Run: headless pygame with SDL's dummy video driver; simulated clock (each Clock.tick advances the game by its frame time, no real sleeping); random seed 0; keys injected as events and as key.get_pressed() state; no mouse input.
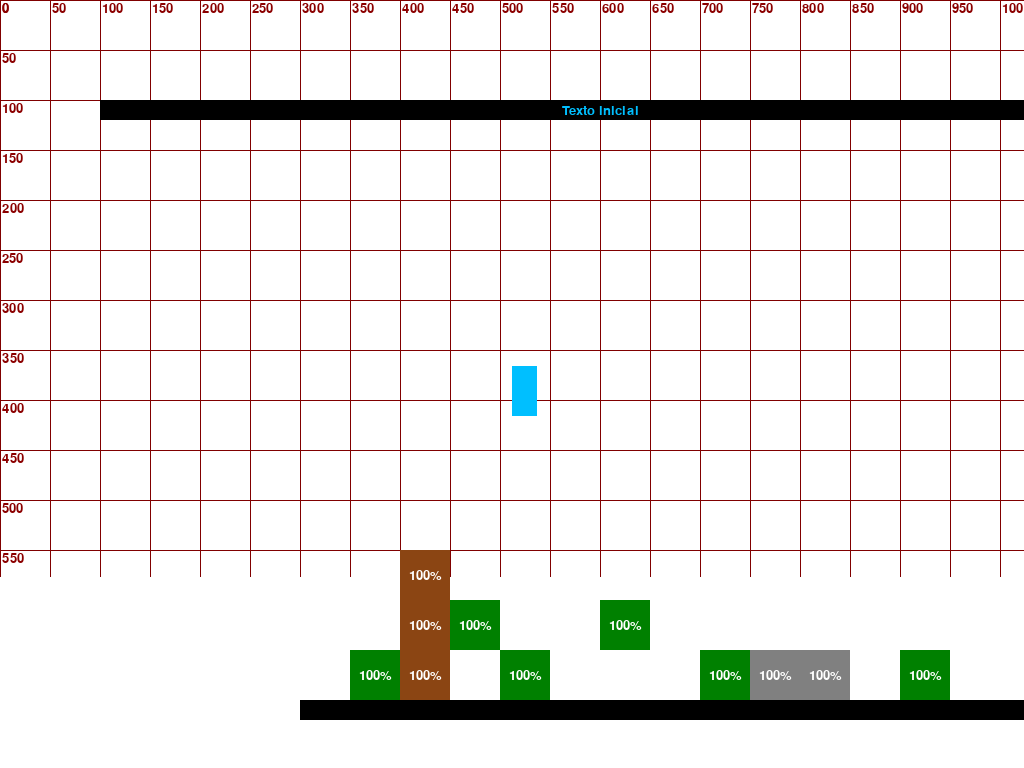
Frame 1 of 4 · flips 1–60 · no input
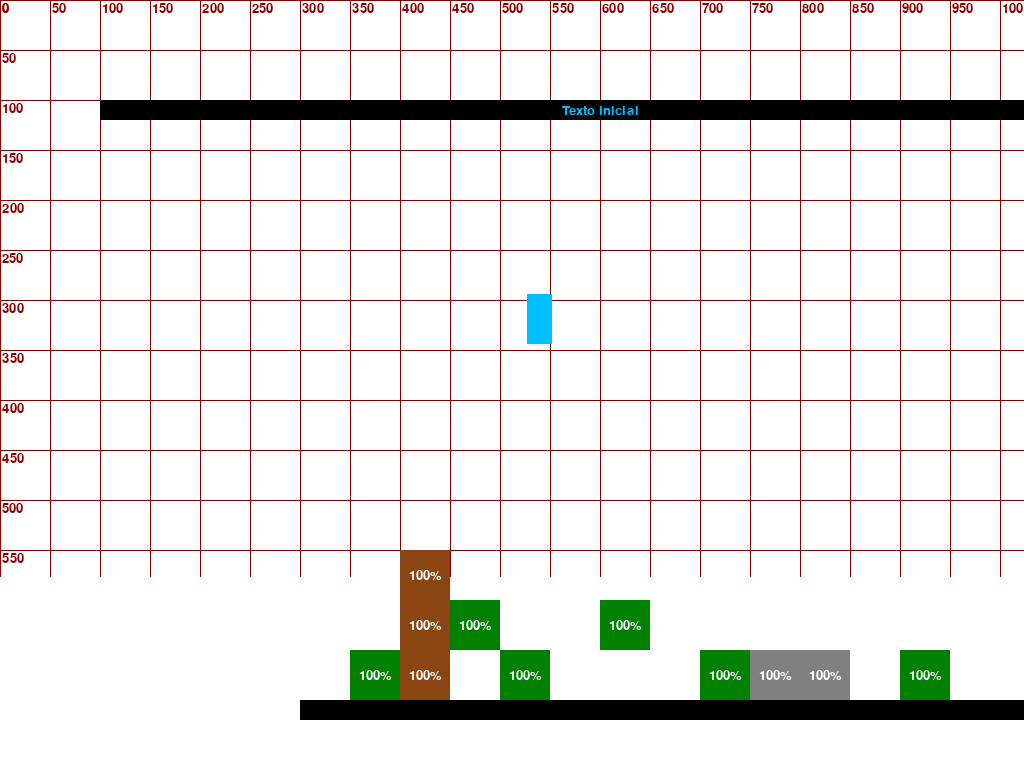
Frame 2 of 4 · flips 61–180 · tapped SPACE, RETURN · held RIGHT (→), D
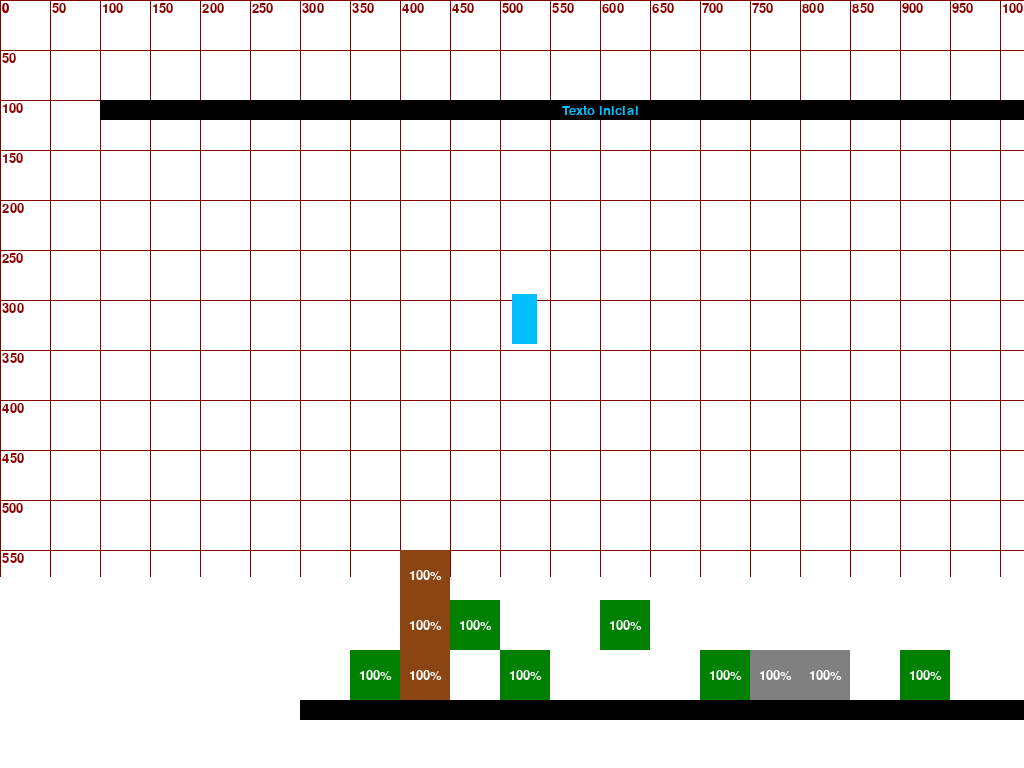
Frame 3 of 4 · flips 181–300 · held DOWN (↓), S
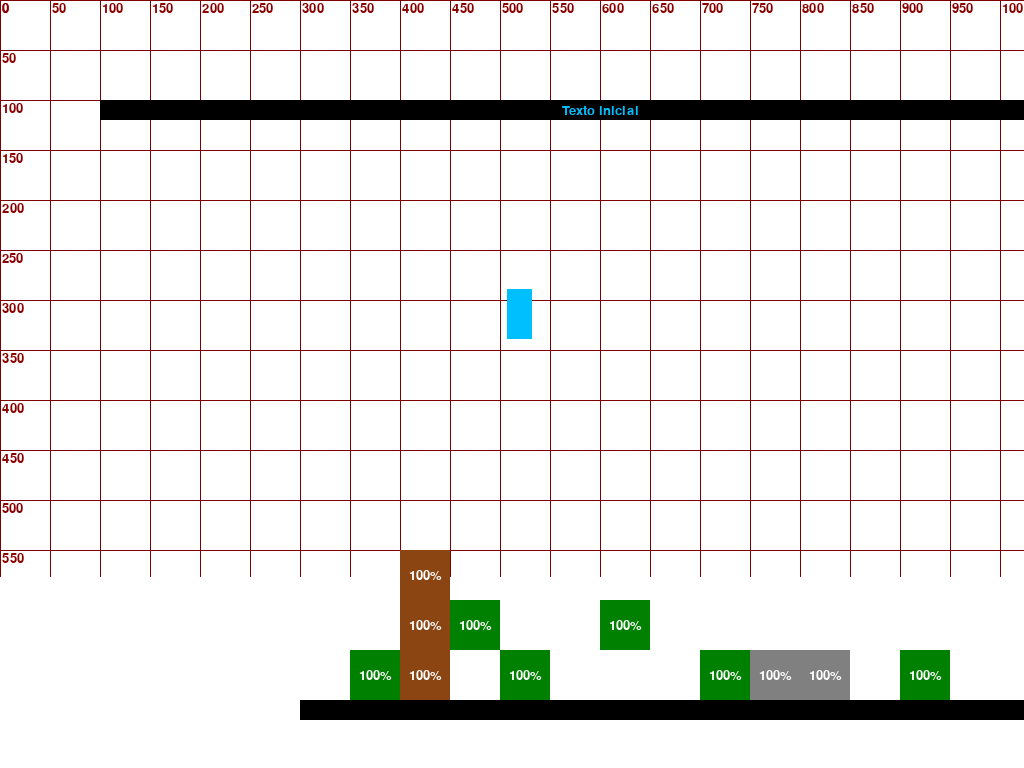
Frame 4 of 4 · flips 301–420 · held LEFT (←), A, UP (↑), W

The pygame program that drew these frames:

import pygame as pg
import sys

SCREEN_RATIO = 16 / 9
SPEED = 5
GRAVITY = 1
JUMP_STRENGTH = 25
GRID_SIZE = 50
FONT_SIZE = 20

BLANCO = (255, 255, 255)
NEGRO = (0, 0, 0)
CERÚLEO_O_AZUR = (0, 191, 255)
VERDE_ESTÁNDAR = (0, 128, 0)
GRIS = (128, 128, 128)
MARRON = (139, 69, 19)
GRANATE = (128, 0, 0)
VINO = (139, 0, 0)

def setup_screen():
    pg.init()
    info = pg.display.Info()
    screen_width = info.current_w
    screen_height = int(screen_width / SCREEN_RATIO)
    return pg.display.set_mode((screen_width, screen_height), pg.FULLSCREEN), screen_width, screen_height

class Cuadricula:
    def __init__(self, grid_size, line_color, text_color, width, height):
        self.grid_size = grid_size
        self.line_color = line_color
        self.text_color = text_color
        self.width = width
        self.height = height

    def draw(self, surface):
        font = pg.font.Font(None, FONT_SIZE)
        for x in range(0, self.width, self.grid_size):
            pg.draw.line(surface, self.line_color, (x, 0), (x, self.height))
            label = font.render(f'{x}', True, self.text_color)
            surface.blit(label, (x + 2, 2))
        for y in range(0, self.height, self.grid_size):
            pg.draw.line(surface, self.line_color, (0, y), (self.width, y))
            label = font.render(f'{y}', True, self.text_color)
            surface.blit(label, (2, y + 2))

class Plataforma(pg.sprite.Sprite):
    def __init__(self, x, y, width, height, color):
        super().__init__()
        self.image = pg.Surface((width, height))
        self.image.fill(color)
        self.rect = self.image.get_rect(topleft=(x, y))

    def draw(self, surface):
        surface.blit(self.image, self.rect.topleft)

class Text(pg.sprite.Sprite):
    def __init__(self, x, y, width, height, bg_color, text_color, content):
        super().__init__()
        self.image = pg.Surface((width, height))
        self.image.fill(bg_color)
        self.rect = self.image.get_rect(topleft=(x, y))
        self.text_color = text_color
        self.content = content

    def draw(self, surface):
        surface.blit(self.image, self.rect.topleft)
        font = pg.font.Font(None, FONT_SIZE)
        text = font.render(self.content, True, self.text_color)
        text_rect = text.get_rect(center=self.rect.center)
        surface.blit(text, text_rect)

class Bloque(pg.sprite.Sprite):
    def __init__(self, x, y, size, color, destruction_points, arbol=None):
        super().__init__()
        self.image = pg.Surface((size, size))
        self.image.fill(color)
        self.rect = self.image.get_rect(topleft=(x, y))
        self.destruction_points = destruction_points
        self.current_points = destruction_points
        self.is_damaging = False
        self.arbol = arbol
        self.destruction_speed = 1

    def update_life(self, destruction_direction):
        if destruction_direction == 'vertical':
            self.destruction_speed = 2
        else:
            self.destruction_speed = 1

        keys = pg.key.get_pressed()
        if keys[pg.K_b] and (keys[pg.K_LEFT] or keys[pg.K_RIGHT] or keys[pg.K_SPACE] or keys[pg.K_DOWN]):
            self.is_damaging = True
        else:
            self.is_damaging = False

        if self.is_damaging:
            self.current_points -= self.destruction_speed
            if self.current_points <= 0:
                self.current_points = 0
                if self.arbol:
                    self.arbol.destroy()
                self.kill()

    def draw(self, surface):
        surface.blit(self.image, self.rect.topleft)
        font = pg.font.Font(None, FONT_SIZE)
        if self.destruction_points > 0:
            percentage = (self.current_points / self.destruction_points) * 100
            text = font.render(f'{int(percentage)}%', True, BLANCO)
            text_rect = text.get_rect(center=self.rect.center)
            surface.blit(text, text_rect)

class Tierra(Bloque):
    def __init__(self, x, y, size):
        super().__init__(x, y, size, VERDE_ESTÁNDAR, 300)

class Piedra(Bloque):
    def __init__(self, x, y, size):
        super().__init__(x, y, size, GRIS, 1000)

class Madera(Bloque):
    def __init__(self, x, y, size, arbol=None):
        super().__init__(x, y, size, MARRON, 500, arbol)

class Arbol:
    def __init__(self, x, y, size):
        self.bloques = [
            Madera(x, y, size, self),
            Madera(x, y - size, size, self),
            Madera(x, y - 2 * size, size, self)
        ]

    def destroy(self):
        for bloque in self.bloques:
            bloque.kill()

class Jugador(pg.sprite.Sprite):
    def __init__(self, x, y, width, height, color):
        super().__init__()
        self.image = pg.Surface((width, height))
        self.image.fill(color)
        self.rect = self.image.get_rect(topleft=(x, y))
        self.vel_x = 0
        self.vel_y = 0
        self.jumps_left = 1
        self.on_platform = False
        self.is_jumping = False
        self.jump_start_y = 0
        self.current_block = None

    def move(self, dx, dy):
        self.rect.x += dx
        self.rect.y += dy

    def jump(self):
        if self.on_platform or self.jumps_left > 0:
            self.vel_y = -JUMP_STRENGTH
            self.jump_start_y = self.rect.y
            self.jumps_left -= 1
            self.is_jumping = True
            self.on_platform = False

    def apply_gravity(self):
        if not self.on_platform:
            self.vel_y += GRAVITY

        if self.is_jumping and self.rect.y <= self.jump_start_y - 50:
            self.vel_y = 0
            self.is_jumping = False

    def reset_position(self, x, y):
        self.rect.topleft = (x, y)
        self.vel_x = self.vel_y = 0
        self.on_platform = False
        self.jumps_left = 1
        self.is_jumping = False

    def draw(self, surface):
        surface.blit(self.image, self.rect.topleft)

class CollisionChecker:
    @staticmethod
    def check_horizontal_collision(sprite, platforms):
        collisions = pg.sprite.spritecollide(sprite, platforms, False)
        for obj in collisions:
            if sprite.vel_x > 0:
                if sprite.rect.right > obj.rect.left and sprite.rect.left < obj.rect.right:
                    sprite.rect.right = obj.rect.left
                    sprite.vel_x = 0
                    CollisionChecker.handle_destruction(sprite, obj, 'horizontal')
            elif sprite.vel_x < 0:
                if sprite.rect.left < obj.rect.right and sprite.rect.right > obj.rect.left:
                    sprite.rect.left = obj.rect.right
                    sprite.vel_x = 0
                    CollisionChecker.handle_destruction(sprite, obj, 'horizontal')

    @staticmethod
    def check_vertical_collision(sprite, platforms):
        sprite.on_platform = False
        collisions = pg.sprite.spritecollide(sprite, platforms, False)
        for obj in collisions:
            if sprite.vel_y > 0:
                if sprite.rect.bottom > obj.rect.top and sprite.rect.top < obj.rect.bottom:
                    sprite.rect.bottom = obj.rect.top
                    sprite.vel_y = 0
                    sprite.on_platform = True
                    sprite.jumps_left = 1
                    CollisionChecker.handle_destruction(sprite, obj, 'vertical')
            elif sprite.vel_y < 0:
                if sprite.rect.top < obj.rect.bottom and sprite.rect.bottom > obj.rect.top:
                    sprite.rect.top = obj.rect.bottom
                    sprite.vel_y = 0
                    CollisionChecker.handle_destruction(sprite, obj, 'vertical')

    @staticmethod
    def handle_destruction(sprite, obj, destruction_direction):
        if isinstance(obj, Bloque):
            obj.update_life(destruction_direction)

def handle_input(jugador):
    keys = pg.key.get_pressed()
    jugador.vel_x = SPEED * (keys[pg.K_RIGHT] - keys[pg.K_LEFT])

    if keys[pg.K_SPACE]:
        jugador.jump()

    if keys[pg.K_ESCAPE]:
        pg.quit()
        sys.exit()

def main():
    window, WIDTH, HEIGHT = setup_screen()
    pg.display.set_caption('ProjectXY')

    all_sprites = pg.sprite.Group()
    platforms = pg.sprite.Group()

    plataforma = Plataforma(300, 700, 1000, 20, NEGRO)
    tierra1 = Tierra(700, 650, 50)
    tierra2 = Tierra(600, 600, 50)
    tierra3 = Tierra(900, 650, 50)
    tierra4 = Tierra(500, 650, 50)
    tierra5 = Tierra(450, 600, 50)
    tierra6 = Tierra(350, 650, 50)
    piedra1 = Piedra(750, 650, 50)
    piedra2 = Piedra(800, 650, 50)
    arbol1 = Arbol(400, 650, 50)
    cuadro_texto = Text(100, 100, 1000, 20, NEGRO, CERÚLEO_O_AZUR, 'Texto inicial')

    jugador = Jugador(WIDTH // 2, HEIGHT // 2, 25, 50, CERÚLEO_O_AZUR)

    plataformas = [plataforma, tierra1, tierra2, tierra3, tierra4, tierra5, tierra6, piedra1, piedra2]
    arboles = arbol1.bloques
    all_sprites.add(*plataformas, jugador, cuadro_texto, *arboles)
    platforms.add(*plataformas, *arboles)

    cuadricula = Cuadricula(GRID_SIZE, GRANATE, VINO, WIDTH, HEIGHT)
    clock = pg.time.Clock()

    while True:
        for event in pg.event.get():
            if event.type == pg.QUIT:
                pg.quit()
                sys.exit()

        handle_input(jugador)
        jugador.apply_gravity()

        jugador.move(jugador.vel_x, 0)
        CollisionChecker.check_horizontal_collision(jugador, platforms)

        jugador.move(0, jugador.vel_y)
        CollisionChecker.check_vertical_collision(jugador, platforms)

        if jugador.rect.top > HEIGHT:
            jugador.reset_position(WIDTH // 2, HEIGHT // 2)

        window.fill(BLANCO)
        cuadricula.draw(window)

        for sprite in all_sprites:
            sprite.draw(window)

        pg.display.flip()
        clock.tick(60)

if __name__ == "__main__":
    main()
